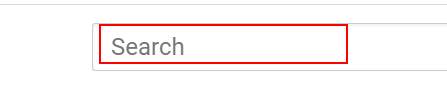
Workflow: Variable_Argument

Step 1: find the element 'container' in window 'Element Exists and Find Element Activity - YouTube' (chrome.exe)
